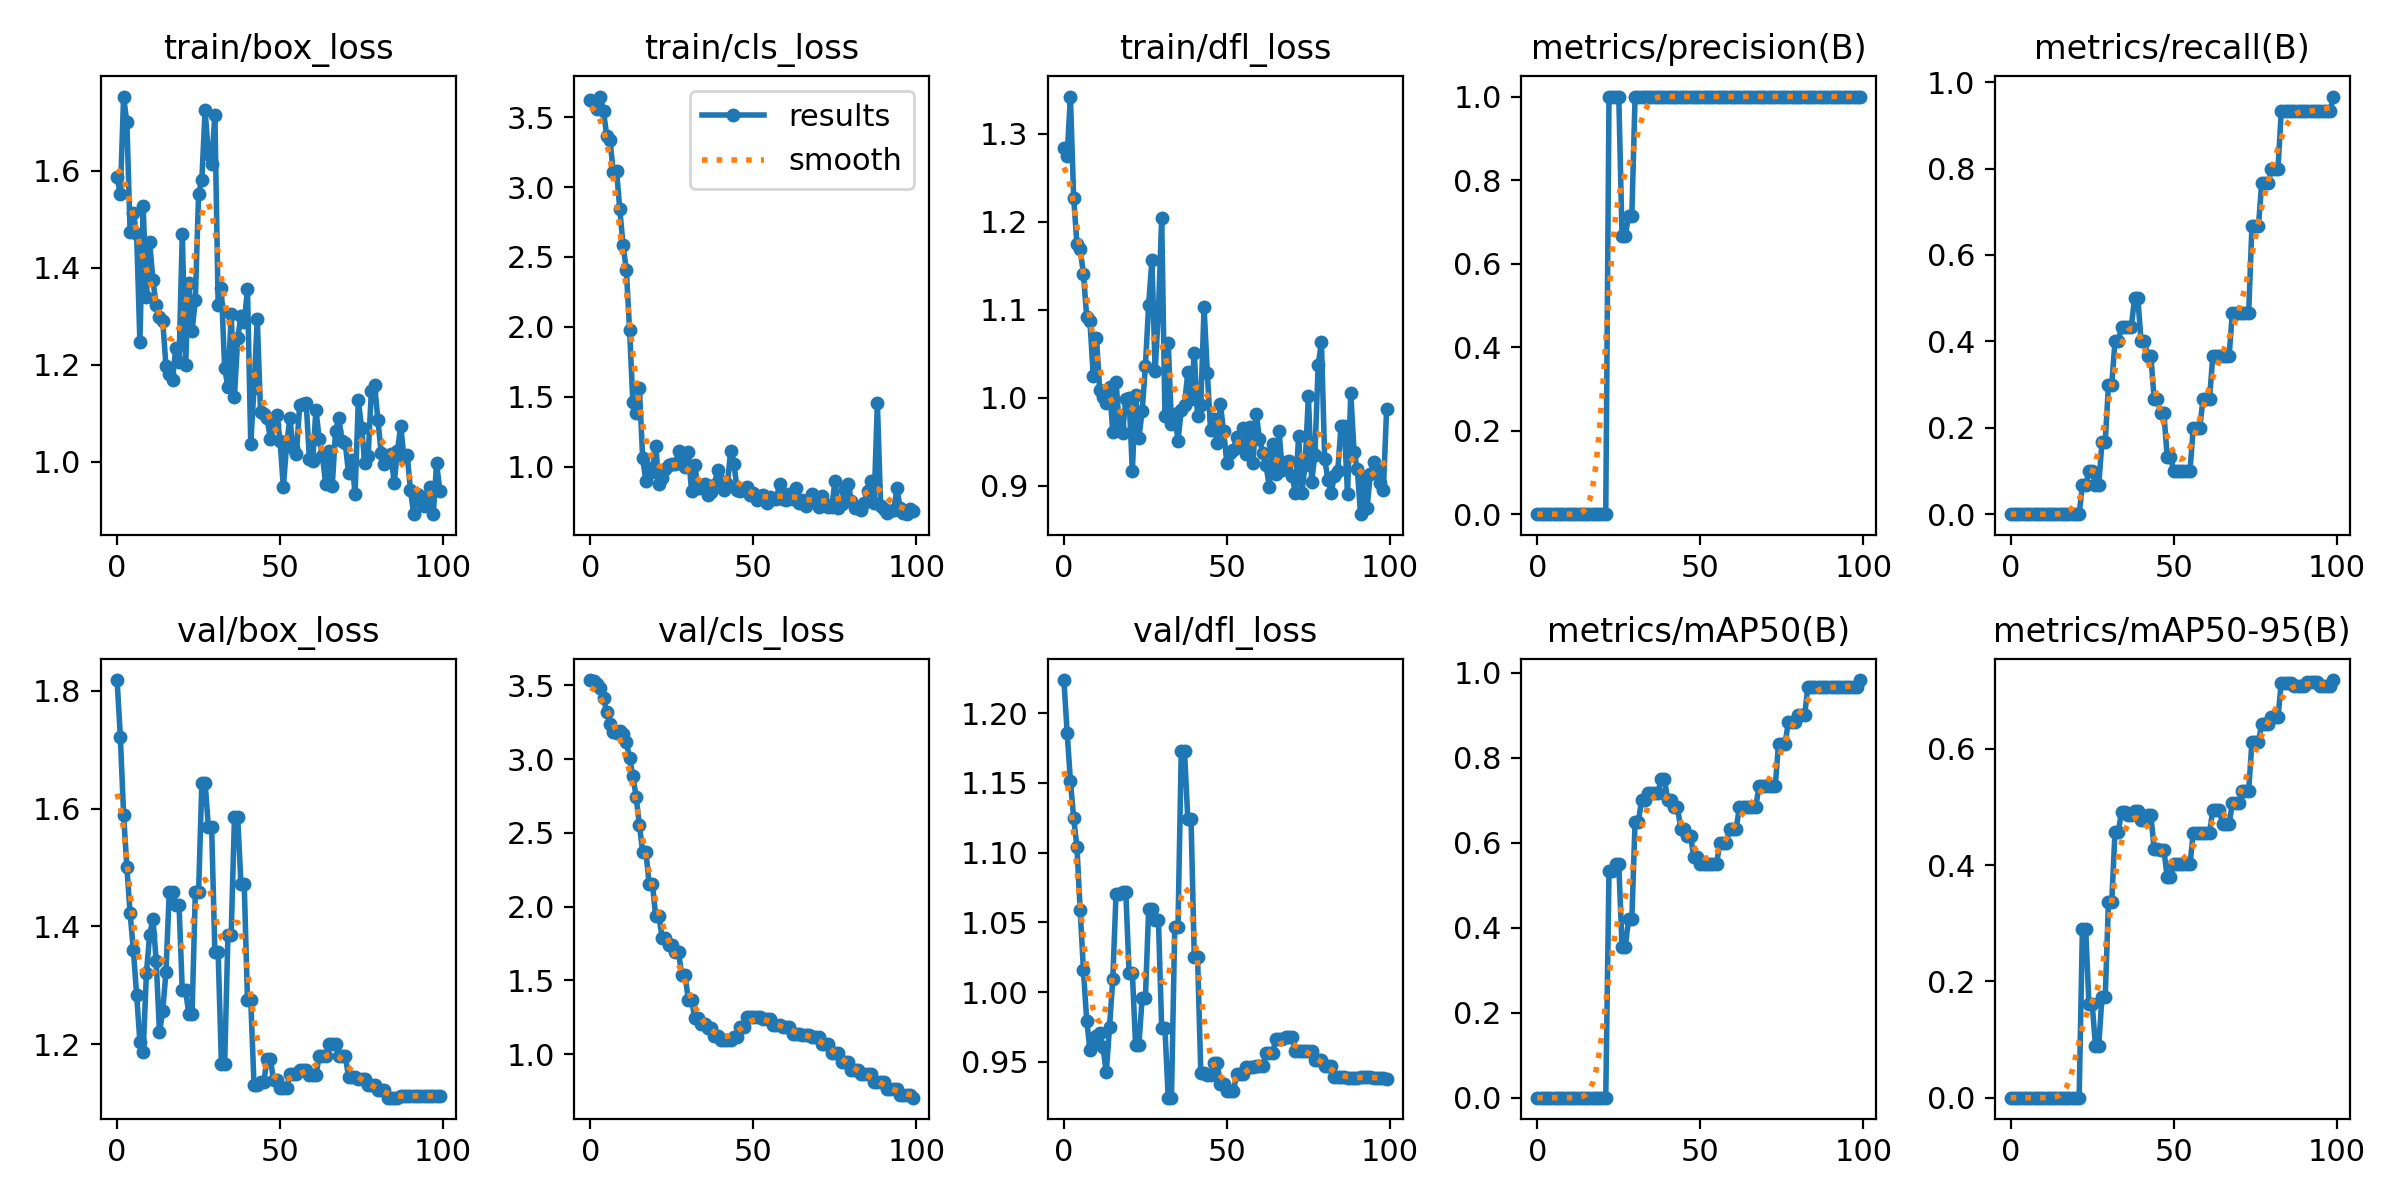

Data behind this chart, as committed beside it:
epoch, train/box_loss, train/cls_loss, train/dfl_loss, metrics/precision(B), metrics/recall(B), metrics/mAP50(B), metrics/mAP50-95(B), val/box_loss, val/cls_loss, val/dfl_loss, lr/pg0, lr/pg1, lr/pg2
0, 1.587, 3.622, 1.284, 0, 0, 0, 0, 1.818, 3.536, 1.224, 0, 0, 0
1, 1.552, 3.606, 1.275, 0, 0, 0, 0, 1.722, 3.529, 1.186, 1.9802e-05, 1.9802e-05, 1.9802e-05
2, 1.753, 3.561, 1.342, 0, 0, 0, 0, 1.589, 3.511, 1.152, 3.9208e-05, 3.9208e-05, 3.9208e-05
3, 1.7, 3.647, 1.228, 0, 0, 0, 0, 1.501, 3.479, 1.125, 5.8218e-05, 5.8218e-05, 5.8218e-05
4, 1.474, 3.541, 1.175, 0, 0, 0, 0, 1.422, 3.416, 1.104, 7.6832e-05, 7.6832e-05, 7.6832e-05
5, 1.513, 3.364, 1.169, 0, 0, 0, 0, 1.359, 3.317, 1.059, 9.505e-05, 9.505e-05, 9.505e-05
6, 1.469, 3.333, 1.141, 0, 0, 0, 0, 1.284, 3.238, 1.016, 0.0001129, 0.0001129, 0.0001129
7, 1.247, 3.107, 1.092, 0, 0, 0, 0, 1.204, 3.186, 0.9797, 0.0001303, 0.0001303, 0.0001303
8, 1.527, 3.113, 1.087, 0, 0, 0, 0, 1.186, 3.175, 0.9587, 0.0001473, 0.0001473, 0.0001473
9, 1.34, 2.839, 1.025, 0, 0, 0, 0, 1.321, 3.191, 0.9631, 0.000164, 0.000164, 0.000164
10, 1.453, 2.582, 1.067, 0, 0, 0, 0, 1.386, 3.172, 0.9689, 0.0001802, 0.0001802, 0.0001802
11, 1.374, 2.408, 1.008, 0, 0, 0, 0, 1.413, 3.115, 0.971, 0.000196, 0.000196, 0.000196
12, 1.323, 1.974, 1.001, 0, 0, 0, 0, 1.341, 3.007, 0.9604, 0.0002115, 0.0002115, 0.0002115
13, 1.298, 1.461, 0.9938, 0, 0, 0, 0, 1.22, 2.884, 0.9425, 0.0002265, 0.0002265, 0.0002265
14, 1.291, 1.381, 1.012, 0, 0, 0, 0, 1.256, 2.745, 0.9751, 0.0002412, 0.0002412, 0.0002412
15, 1.197, 1.565, 0.9612, 0, 0, 0, 0, 1.323, 2.555, 1.009, 0.0002555, 0.0002555, 0.0002555
16, 1.181, 1.065, 1.018, 0, 0, 0, 0, 1.458, 2.371, 1.071, 0.0002693, 0.0002693, 0.0002693
17, 1.169, 0.897, 0.9676, 0, 0, 0, 0, 1.458, 2.371, 1.071, 0.0002828, 0.0002828, 0.0002828
18, 1.234, 0.9931, 0.9601, 0, 0, 0, 0, 1.437, 2.154, 1.072, 0.0002959, 0.0002959, 0.0002959
19, 1.207, 0.9621, 0.9986, 0, 0, 0, 0, 1.437, 2.154, 1.072, 0.0003085, 0.0003085, 0.0003085
20, 1.47, 1.152, 0.9992, 0, 0, 0, 0, 1.291, 1.933, 1.014, 0.0003208, 0.0003208, 0.0003208
21, 1.2, 0.8801, 0.9169, 0, 0, 0, 0, 1.291, 1.933, 1.014, 0.0003327, 0.0003327, 0.0003327
22, 1.369, 0.923, 1.003, 1, 0.06667, 0.5333, 0.2908, 1.252, 1.788, 0.9619, 0.0003442, 0.0003442, 0.0003442
23, 1.27, 0.9852, 0.9541, 1, 0.06667, 0.5333, 0.2908, 1.252, 1.788, 0.9619, 0.0003553, 0.0003553, 0.0003553
24, 1.333, 1.01, 0.9846, 1, 0.1, 0.55, 0.1617, 1.458, 1.736, 0.9956, 0.0003659, 0.0003659, 0.0003659
25, 1.553, 1.022, 1.036, 1, 0.1, 0.55, 0.1617, 1.458, 1.736, 0.9956, 0.0003763, 0.0003763, 0.0003763
26, 1.582, 1.02, 1.105, 0.6667, 0.06667, 0.3555, 0.08891, 1.644, 1.689, 1.059, 0.0003861, 0.0003861, 0.0003861
27, 1.726, 1.113, 1.156, 0.6667, 0.06667, 0.3555, 0.08891, 1.644, 1.689, 1.059, 0.0003957, 0.0003957, 0.0003957
28, 1.634, 1.032, 1.031, 0.7143, 0.1667, 0.42, 0.1729, 1.569, 1.539, 1.052, 0.0004048, 0.0004048, 0.0004048
29, 1.614, 0.9971, 1.098, 0.7143, 0.1667, 0.42, 0.1729, 1.569, 1.539, 1.052, 0.0004135, 0.0004135, 0.0004135
30, 1.715, 1.106, 1.204, 1, 0.3, 0.65, 0.3369, 1.356, 1.367, 0.974, 0.0004218, 0.0004218, 0.0004218
31, 1.323, 0.8279, 0.9792, 1, 0.3, 0.65, 0.3369, 1.356, 1.367, 0.974, 0.0004297, 0.0004297, 0.0004297
32, 1.358, 1.01, 1.063, 1, 0.4, 0.7, 0.4568, 1.167, 1.245, 0.9244, 0.0004372, 0.0004372, 0.0004372
33, 1.193, 0.8474, 0.9697, 1, 0.4, 0.7, 0.4568, 1.167, 1.245, 0.9244, 0.0004444, 0.0004444, 0.0004444
34, 1.155, 0.8518, 0.9815, 1, 0.4333, 0.7167, 0.4914, 1.385, 1.202, 1.047, 0.0004511, 0.0004511, 0.0004511
35, 1.304, 0.8785, 0.9512, 1, 0.4333, 0.7167, 0.4914, 1.385, 1.202, 1.047, 0.0004574, 0.0004574, 0.0004574
36, 1.134, 0.8018, 0.9859, 1, 0.4333, 0.7167, 0.4855, 1.585, 1.176, 1.173, 0.0004634, 0.0004634, 0.0004634
37, 1.255, 0.8234, 0.992, 1, 0.4333, 0.7167, 0.4855, 1.585, 1.176, 1.173, 0.0004689, 0.0004689, 0.0004689
38, 1.301, 0.8701, 1.029, 1, 0.5, 0.75, 0.4934, 1.471, 1.121, 1.125, 0.0004741, 0.0004741, 0.0004741
39, 1.288, 0.9786, 0.9985, 1, 0.5, 0.75, 0.4934, 1.471, 1.121, 1.125, 0.0004788, 0.0004788, 0.0004788
40, 1.355, 0.9012, 1.051, 1, 0.4, 0.7, 0.4771, 1.274, 1.093, 1.025, 0.0004832, 0.0004832, 0.0004832
41, 1.038, 0.835, 0.9789, 1, 0.4, 0.7, 0.4771, 1.274, 1.093, 1.025, 0.0004872, 0.0004872, 0.0004872
42, 1.152, 0.8751, 0.9917, 1, 0.3667, 0.6833, 0.486, 1.131, 1.099, 0.9423, 0.0004907, 0.0004907, 0.0004907
43, 1.295, 1.116, 1.103, 1, 0.3667, 0.6833, 0.486, 1.131, 1.099, 0.9423, 0.0004939, 0.0004939, 0.0004939
44, 1.103, 1.021, 1.028, 1, 0.2667, 0.6333, 0.4275, 1.136, 1.113, 0.9404, 0.0004967, 0.0004967, 0.0004967
45, 1.099, 0.8348, 0.9632, 1, 0.2667, 0.6333, 0.4275, 1.136, 1.113, 0.9404, 0.0004991, 0.0004991, 0.0004991
46, 1.09, 0.8293, 0.9763, 1, 0.2333, 0.6167, 0.4254, 1.175, 1.183, 0.949, 0.000501, 0.000501, 0.000501
47, 1.048, 0.8337, 0.9481, 1, 0.2333, 0.6167, 0.4254, 1.175, 1.183, 0.949, 0.0005026, 0.0005026, 0.0005026
48, 1.077, 0.8541, 0.9927, 1, 0.1333, 0.5666, 0.3796, 1.139, 1.252, 0.9344, 0.0005038, 0.0005038, 0.0005038
49, 1.097, 0.7954, 0.9618, 1, 0.1333, 0.5666, 0.3796, 1.139, 1.252, 0.9344, 0.0005046, 0.0005046, 0.0005046
50, 1.043, 0.8143, 0.9257, 1, 0.1, 0.55, 0.4011, 1.125, 1.254, 0.9291, 0.000505, 0.000505, 0.000505
51, 0.9477, 0.7643, 0.9377, 1, 0.1, 0.55, 0.4011, 1.125, 1.254, 0.9291, 0.000505, 0.000505, 0.000505
52, 1.035, 0.7881, 0.9412, 1, 0.1, 0.55, 0.4011, 1.125, 1.254, 0.9291, 0.0005046, 0.0005046, 0.0005046
53, 1.09, 0.7957, 0.9556, 1, 0.1, 0.55, 0.4011, 1.149, 1.24, 0.9416, 0.0005038, 0.0005038, 0.0005038
54, 1.028, 0.7402, 0.9443, 1, 0.1, 0.55, 0.4011, 1.149, 1.24, 0.9416, 0.0005026, 0.0005026, 0.0005026
55, 1.016, 0.7849, 0.9654, 1, 0.1, 0.55, 0.4011, 1.149, 1.24, 0.9416, 0.000501, 0.000501, 0.000501
56, 1.117, 0.7702, 0.9367, 1, 0.2, 0.6, 0.4553, 1.156, 1.196, 0.9461, 0.0004991, 0.0004991, 0.0004991
57, 1.12, 0.7721, 0.9665, 1, 0.2, 0.6, 0.4553, 1.156, 1.196, 0.9461, 0.0004967, 0.0004967, 0.0004967
58, 1.122, 0.8738, 0.9263, 1, 0.2, 0.6, 0.4553, 1.156, 1.196, 0.9461, 0.0004939, 0.0004939, 0.0004939
59, 1.005, 0.7711, 0.9817, 1, 0.2667, 0.6333, 0.4554, 1.147, 1.184, 0.9474, 0.0004908, 0.0004908, 0.0004908
... 40 more rows
